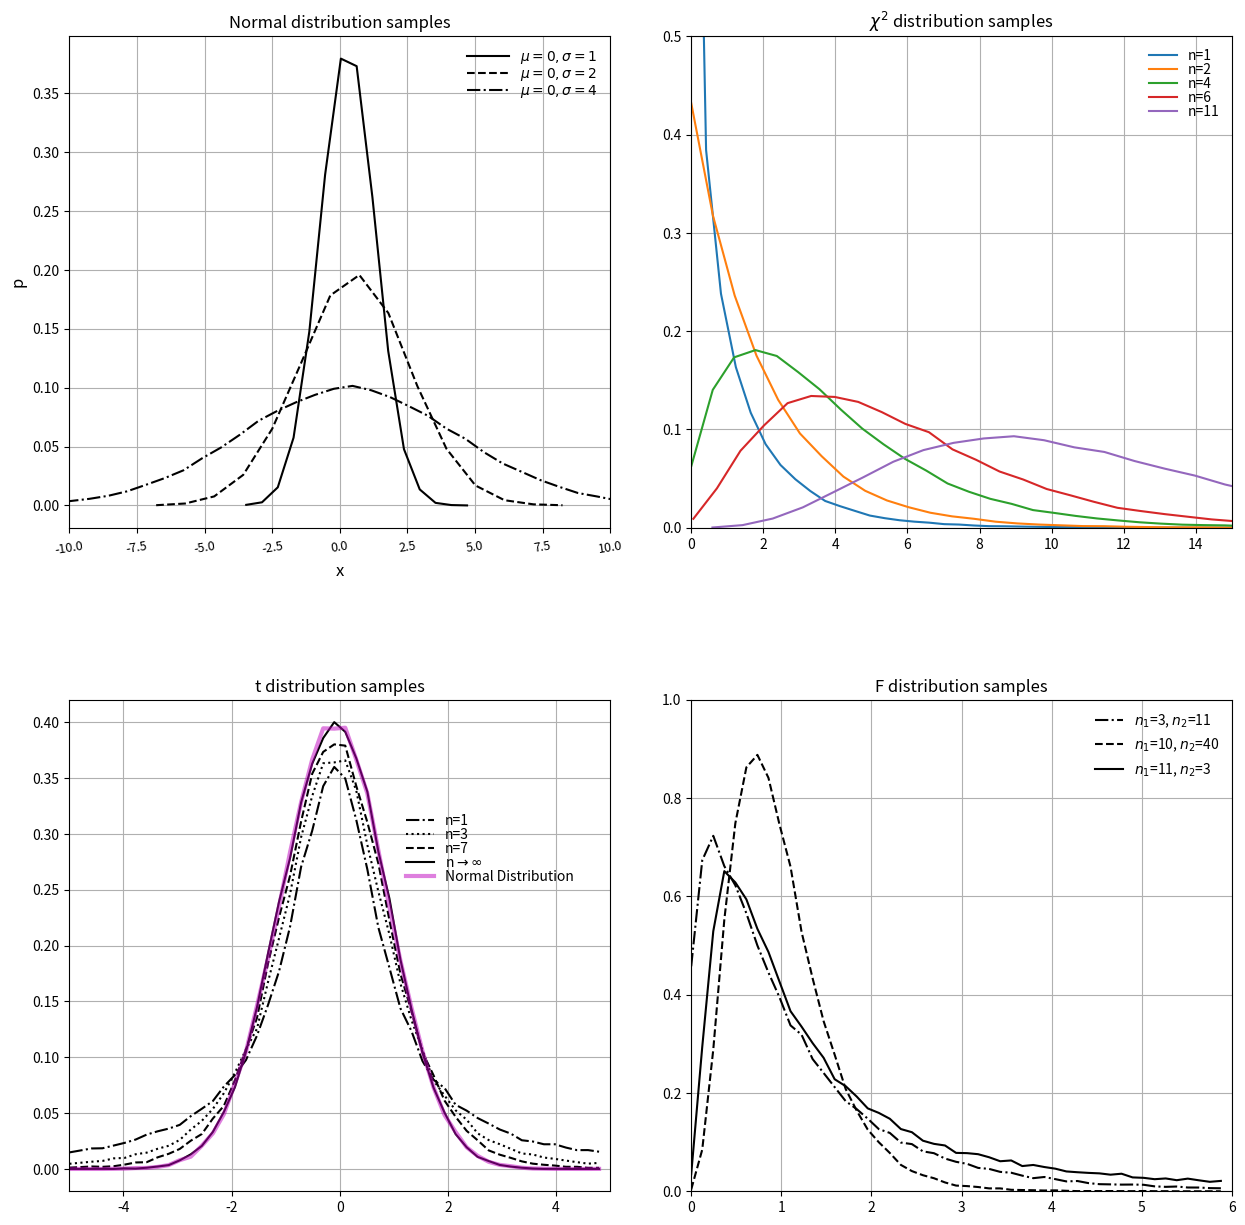

Python code for this plot:
# -*- coding: utf-8 -*-

import numpy as np
import pandas as pd
'''
1. Simulating some common distribution's probability density curve with numpy's random generator
2. Mark down some technique about drawing a graph with matplotlib
'''

import matplotlib.pyplot as plt
import matplotlib.gridspec as gridspec


def generateNormalDistSample(mu,sigma,size=None):
	normalSamples=np.random.normal(mu,sigma,size)
	return normalSamples

def generateChiSquareDistSample(freedomDegrees,size=None):
	chiSquareSamples=np.random.chisquare(freedomDegrees,size)
	return chiSquareSamples

def generateTDistSample(freedomDegrees,size=None):
	TSamples=np.random.standard_t(freedomDegrees,size)
	return TSamples

def generateFDistSampel(freedomDegree1,freedomDegree2,size=None):
	FSamples=np.random.f(freedomDegree1, freedomDegree2,size)
	return FSamples


def normalFun(x,mu,sigma):
	pdf=np.exp(-(x-mu)**2/(2*sigma**2))/(sigma*np.sqrt(2*np.pi))
	return pdf

def drawNormalDistProbabilityDensity(subplotAxes):
	standardNormalSamples=generateNormalDistSample(0, 1,100000)
	normalSamples_sigma5=generateNormalDistSample(0, 2,100000)
	normalSamples_sigma10=generateNormalDistSample(0, 4,100000)
	normalSamples=np.array([standardNormalSamples,normalSamples_sigma5,normalSamples_sigma10])
	NF1=np.histogram(standardNormalSamples,15,density=True)#density用于将落在某一范围内的样本值转换为频率值
	NF2=np.histogram(normalSamples_sigma5,15,density=True)
	NF3=np.histogram(normalSamples_sigma10,50,density=True)
	
	subplotAxes.set_xlim(-10,10) #设置x轴的范围
	# subplotAxes.text(4,0.3,r'----$\mu=0,\sigma=1,\chi^2=1$',bbox=dict(facecolor='red',alpha=0.5),verticalalignment='baseline',animated=False)
	n1,n2,n3=subplotAxes.plot(NF1[1][1:], NF1[0],'k-',NF2[1][1:], NF2[0],'k--',NF3[1][1:], NF3[0],'k-.') #可以使用本行或者下面三行代码获取绘图对象，便于后续的添加图例等操作
	# n1,=subplotAxes.plot(NF1[1][1:],NF1[0],'k-',label=r'$\mu=0,\sigma=1$',)
	# n2,=subplotAxes.plot(NF2[1][1:],NF2[0],'r--')
	# n3,=subplotAxes.plot(NF3[1][1:],NF3[0],'g-.')

	fontLegend={'family':'Times New Roman','weight':'normal','size':10,'style':'italic'}

	#添加图例的方法有很多参数，下面一行展示了可调的一些参数
	# legend=subplotAxes.legend(handles=[n1,n2,n3],labels=[r'$\mu=0,\sigma=1$',r'$\mu=0,\sigma=2$',r'$\mu=0,\sigma=4$'],prop=fontLegend,loc=(0.6,0.6),fontsize='xx-small',handlelength=3)
	legend=subplotAxes.legend(handles=[n1,n2,n3],labels=[r'$\mu=0,\sigma=1$',r'$\mu=0,\sigma=2$',r'$\mu=0,\sigma=4$'],prop=fontLegend,loc='upper right',frameon=False,labelspacing=0,handlelength=3)
	# # subplotAxes.hist(standardNormalSamples,100,density=True)

	xlabelFont={
	'size':'large',
	'weight':'normal',
	'style':'italic'
	}
	ylabelFont={
	# 'rotation':'horizontal',# or set to some angle in degrees
	'size':'large',
	'weight':'normal',
	'style':'italic'
	}
	subplotAxes.set_xlabel('x',fontdict=xlabelFont)
	subplotAxes.set_ylabel('p',ylabelFont)

	xtickLabel={
	'size':10,
	}
	ytickLabel={
	'size':10
	}

	subplotAxes.set_title("Normal distribution samples")
	
	# subplotAxes.tick_params(axis='x',direction='in',color='r',pad=5,labelsize=9,labelrotation=9)
	subplotAxes.tick_params(axis='x',pad=5,labelsize=9,labelrotation=9)
	# 另一种实现修改坐标轴刻度及标签的方法
	# tickLabels=subplotAxes.get_xticklabels()+subplotAxes.get_yticklabels()
	# [label.set_fontsize(8) for label in tickLabels]
	# [label.set_fontstyle('italic') for label in tickLabels]

# Draw box-plot with standard normal distribution samples
def drawBoxChartOfNormalDist(subplotAxes):
	standardNormalSamples=generateNormalDistSample(0, 1,20000)
	subplotAxes.boxplot(standardNormalSamples,vert=False)
	
def drawChiSquareDistProbabilityDensity(ax):
	freedoms=[1,2,4,6,11]
	handles=[]
	for freedom in freedoms:
		samples=generateChiSquareDistSample(freedom,100000)
		hist,binEdge=np.histogram(samples,50,density=True)

		handle,=ax.plot(binEdge[0:-1],hist)
		handles.append(handle)

	ax.set_xlim(0,15)
	ax.set_ylim(0,0.5)
	ax.set_title(r'$\chi^2$ distribution samples')
	ax.legend(handles,labels=['n=1','n=2','n=4','n=6','n=11'],frameon=False,labelspacing=0)

def drawTDistProbabilityDens(ax):
	freedoms=[1,3,7,1000]
	linStyles=['k-.','k:','k--','k-']
	handles=[]
	for i in range(4):
		samples=generateTDistSample(freedoms[i],100000)
		hist,binEdge=np.histogram(samples,np.linspace(-5,5,50),density=True)#这里的bins参数如果使用int值，存在异常值偏大导致bin的区间过大，结果不准确，故限定各个bin的范围
		
		# print(binEdge, ...)
		handle,=ax.plot(binEdge[:-1],hist,linStyles[i])

		handles.append(handle)

	#当t分布的自由度趋近于无穷时，t分布近似于正太分布，这里用正态分布的概率密度函数来做个基准验证
	nSamples=generateNormalDistSample(0, 1,100000)
	histN,binEdgeN=np.histogram(nSamples,np.linspace(-5,5, 50),density=True)
	handleN=ax.plot(binEdgeN[:-1],histN,'m-',linewidth=3,alpha=0.5)
	handles.append(handleN)

	ax.set_xlim(-5,5)
	ax.set_title('t distribution samples',fontstyle='italic')
	ax.legend(handles,labels=['n=1','n=3','n=7',r'n$\to\infty$','Normal Distribution'],frameon=False,bbox_to_anchor=(0.6,0.6),labelspacing=0)

def drawFDistProbDens(ax):
	freedomNumS=[3,10,11]
	freedomDens=[11,40,3]
	linStyles=['k-.','k--','k-']
	handles=[]
	for i in range(3):
		samples=generateFDistSampel(freedomNumS[i], freedomDens[i],100000)
		hist,binEdge=np.histogram(samples,np.linspace(0, 6,50),density=True)
		handle,=ax.plot(binEdge[0:-1],hist,linStyles[i],label=r'$n_1$='+str(freedomNumS[i])+', $n_2$='+str(freedomDens[i]))

		handles.append(handle)

	ax.set_title('F distribution samples')
	ax.set_xlim(0,6)
	ax.set_ylim(0,1)
	ax.legend(frameon=False)

def drawSomeDistributionCurves():
	fig1=plt.figure(1,figsize=(15,15),clear=True) #若绘制多幅图形，可以设置第一个参数作为不同图形的id

	gs=gridspec.GridSpec(2, 2,wspace=0.15,hspace=0.35)
	# fig1.subplots_adjust(left=0.05,wspace=0.2,hspace=0.4)
	normalDistSubplot=plt.subplot(gs[0,0])
	chiSquareDistSubplot=plt.subplot(gs[0,1])
	tDistSubplot=plt.subplot(gs[1,0])
	fDistSubplt=plt.subplot(gs[1,1])
	drawNormalDistProbabilityDensity(normalDistSubplot)
	drawChiSquareDistProbabilityDensity(chiSquareDistSubplot)
	drawTDistProbabilityDens(tDistSubplot)
	drawFDistProbDens(fDistSubplt)

	# drawBoxChartOfNormalDist(chiSquareDistSubplot)
	normalDistSubplot.grid(True)
	chiSquareDistSubplot.grid(True)
	tDistSubplot.grid(True)
	fDistSubplt.grid(True)
	
	plt.show()

if __name__=='__main__':
	drawSomeDistributionCurves()
